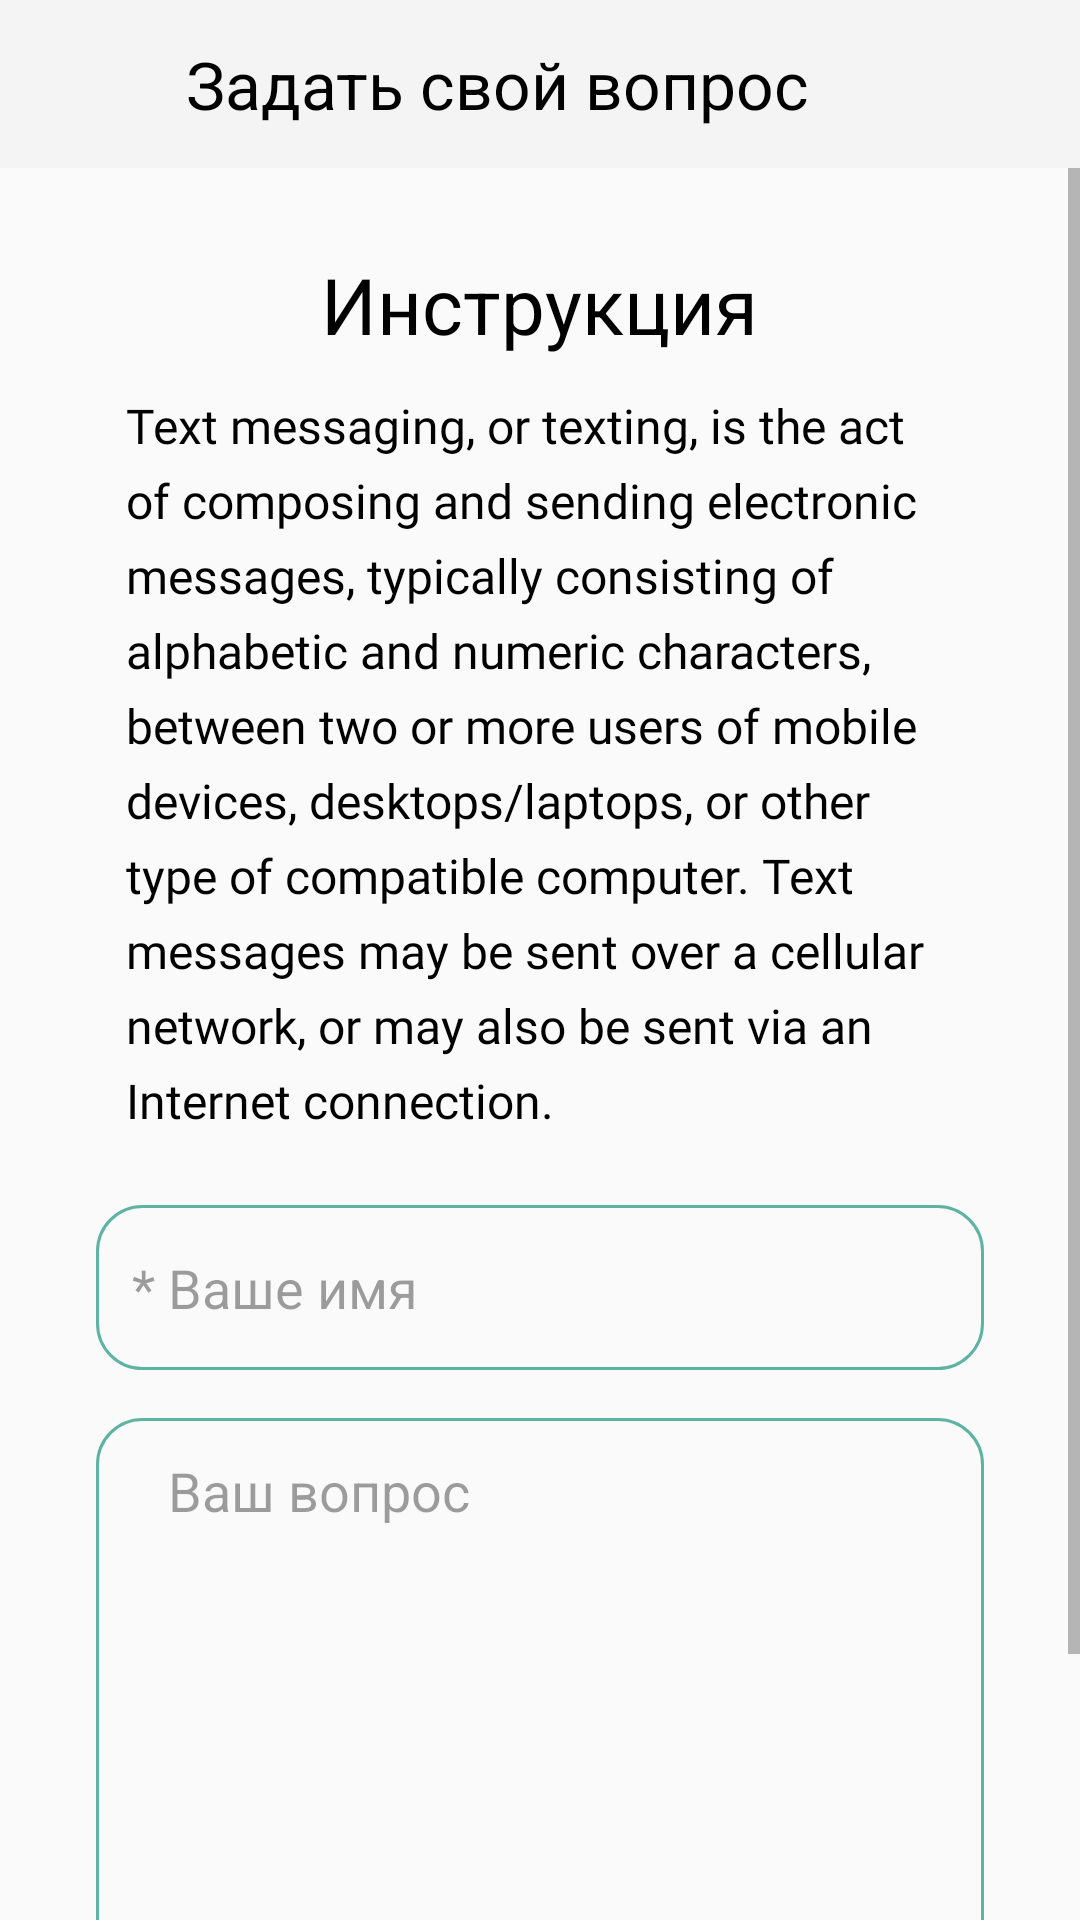

The Android layout XML behind this screen, and the referenced resources:
<!-- AndroidManifest.xml: application theme AppTheme.NoActionBar -->
<!-- res/layout/activity_ask_question.xml -->
<?xml version="1.0" encoding="utf-8"?>
<RelativeLayout xmlns:android="http://schemas.android.com/apk/res/android"
    xmlns:app="http://schemas.android.com/apk/res-auto"
    xmlns:tools="http://schemas.android.com/tools"
    android:layout_width="match_parent"
    android:layout_height="match_parent"
    tools:context=".fragments.ask.AskQuestionActivity">

    <RelativeLayout
        android:id="@+id/appBarAsk"
        android:layout_width="match_parent"
        android:layout_height="?attr/actionBarSize"
        android:background="@color/actionBarStatus"
        android:fitsSystemWindows="true"
        app:elevation="0dp">

        
        
        
        
        
        
        
        

        <ImageView
            android:id="@+id/imgToolbar"
            android:layout_width="38dp"
            android:layout_height="28dp"
            android:layout_centerVertical="true"
            android:layout_marginStart="12dp"
            android:layout_marginLeft="12dp"
            android:src="@drawable/arrow_back" />

        <TextView
            android:layout_width="match_parent"
            android:layout_height="match_parent"
            android:layout_marginStart="12dp"
            android:layout_marginLeft="12dp"
            android:layout_toEndOf="@+id/imgToolbar"
            android:layout_toRightOf="@+id/imgToolbar"
            android:gravity="center_vertical"
            android:text="@string/askQuestion"
            android:textAppearance="@style/TextAppearance.AppCompat.Large"
            android:textSize="22sp" />

    </RelativeLayout>

    <ScrollView
        android:layout_width="match_parent"
        android:layout_height="match_parent"
        android:layout_below="@+id/appBarAsk">

        <RelativeLayout
            android:layout_width="match_parent"
            android:layout_height="wrap_content">

            <TextView
                android:id="@+id/textViewInstructions"
                android:layout_width="wrap_content"
                android:layout_height="wrap_content"
                android:layout_centerHorizontal="true"
                android:layout_marginTop="28dp"
                android:text="@string/instructions"
                android:textAppearance="@style/TextAppearance.AppCompat.Large"
                android:textSize="26sp" />

            <TextView
                android:id="@+id/textViewTextInst"
                android:layout_width="match_parent"
                android:layout_height="wrap_content"
                android:layout_below="@+id/textViewInstructions"
                android:layout_marginStart="42dp"
                android:layout_marginTop="12dp"
                android:layout_marginEnd="42dp"
                android:fontFamily="@font/actor"
                android:lineSpacingExtra="6dp"
                android:text="@string/sample"
                android:textSize="16sp" />

            <EditText
                android:id="@+id/askNameEditText"
                android:layout_width="match_parent"
                android:layout_height="55dp"
                android:layout_below="@+id/textViewTextInst"
                android:layout_marginStart="32dp"
                android:layout_marginTop="24dp"
                android:layout_marginEnd="32dp"
                android:background="@drawable/back_border"
                android:hint="@string/yourName"
                android:inputType="textPersonName"
                android:paddingStart="12dp"
                android:paddingEnd="12dp"
                android:textColor="@color/textColorDark" />

            <EditText
                android:id="@+id/questionUserEditText"
                android:layout_width="match_parent"
                android:layout_height="200dp"
                android:layout_below="@+id/askNameEditText"
                android:layout_marginStart="32dp"
                android:layout_marginTop="16dp"
                android:layout_marginEnd="32dp"
                android:background="@drawable/back_border"
                android:gravity="start"
                android:hint="@string/yourQuestion"
                android:inputType="textMultiLine"
                android:paddingStart="24dp"
                android:paddingLeft="24dp"
                android:paddingTop="12dp"
                android:paddingEnd="12dp"
                android:paddingRight="12dp" />

            <Button
                android:id="@+id/sendButton"
                android:layout_width="wrap_content"
                android:layout_height="50dp"
                android:layout_below="@+id/questionUserEditText"
                android:layout_centerHorizontal="true"
                android:layout_marginTop="22dp"
                android:background="@drawable/background_button"
                android:paddingStart="32dp"
                android:paddingEnd="32dp"
                android:text="@string/send"
                android:textColor="@color/colorWhite"
                android:textSize="18sp" />

        </RelativeLayout>
    </ScrollView>


</RelativeLayout>
<!-- resources referenced by this layout -->
<resources>
  <color name="actionBarStatus">#f4f4f4</color>
  <color name="colorWhite">#fff</color>
  <color name="textColorDark">#000</color>
  <!-- drawable back_border (drawable) -->
  <?xml version="1.0" encoding="utf-8"?>
  <shape xmlns:android="http://schemas.android.com/apk/res/android"
      android:shape="rectangle">
  
  
  
      <stroke
          android:width="1dp"
          android:color="@color/turquoise_color"/>
  
      <corners
          android:bottomLeftRadius="15dp"
          android:bottomRightRadius="15dp"
          android:topLeftRadius="15dp"
          android:topRightRadius="15dp" />
  
  </shape>
  <!-- drawable background_button (drawable) -->
  <?xml version="1.0" encoding="utf-8"?>
  <shape xmlns:android="http://schemas.android.com/apk/res/android"
      android:shape="rectangle">
  
  
      <solid android:color="#009688" />
  
  
  
      <corners
          android:bottomLeftRadius="12dp"
          android:bottomRightRadius="12dp"
          android:topLeftRadius="12dp"
          android:topRightRadius="12dp" />
      <padding
          android:bottom="5dp"
          android:left="5dp"
          android:right="5dp"
          android:top="5dp" />
  
  </shape>
  <string name="askQuestion">Задать свой вопрос</string>
  <string name="instructions">Инструкция</string>
  <string name="sample">Text messaging, or texting, is the act of composing and sending electronic messages, typically consisting of alphabetic and numeric characters, between two or more users of mobile devices, desktops/laptops, or other type of compatible computer. Text messages may be sent over a cellular network, or may also be sent via an Internet connection.</string>
  <string name="send">Отправить</string>
  <string name="yourName">* Ваше имя</string>
  <string name="yourQuestion">Ваш вопрос</string>
  <style name="AppTheme.NoActionBar">
          <item name="theme">@style/ThemeOverlay.MaterialComponents.Light</item>
          <item name="windowActionBar">false</item>
          <item name="windowNoTitle">true</item>
          <item name="android:textColor">@color/textColorDark</item>
          <item name="colorPrimary">@color/colorPrimary</item>
          <item name="colorPrimaryDark">@color/actionBarStatus</item>
          <item name="android:windowLightStatusBar" tools:targetApi="m">true</item>
          <item name="colorAccent">@color/colorAccent</item>
      </style>
  <color name="turquoise_color">#5fb3a3</color>
  <color name="colorPrimary">#5fb3a3</color>
  <color name="colorAccent">#5fb3a3</color>
</resources>
